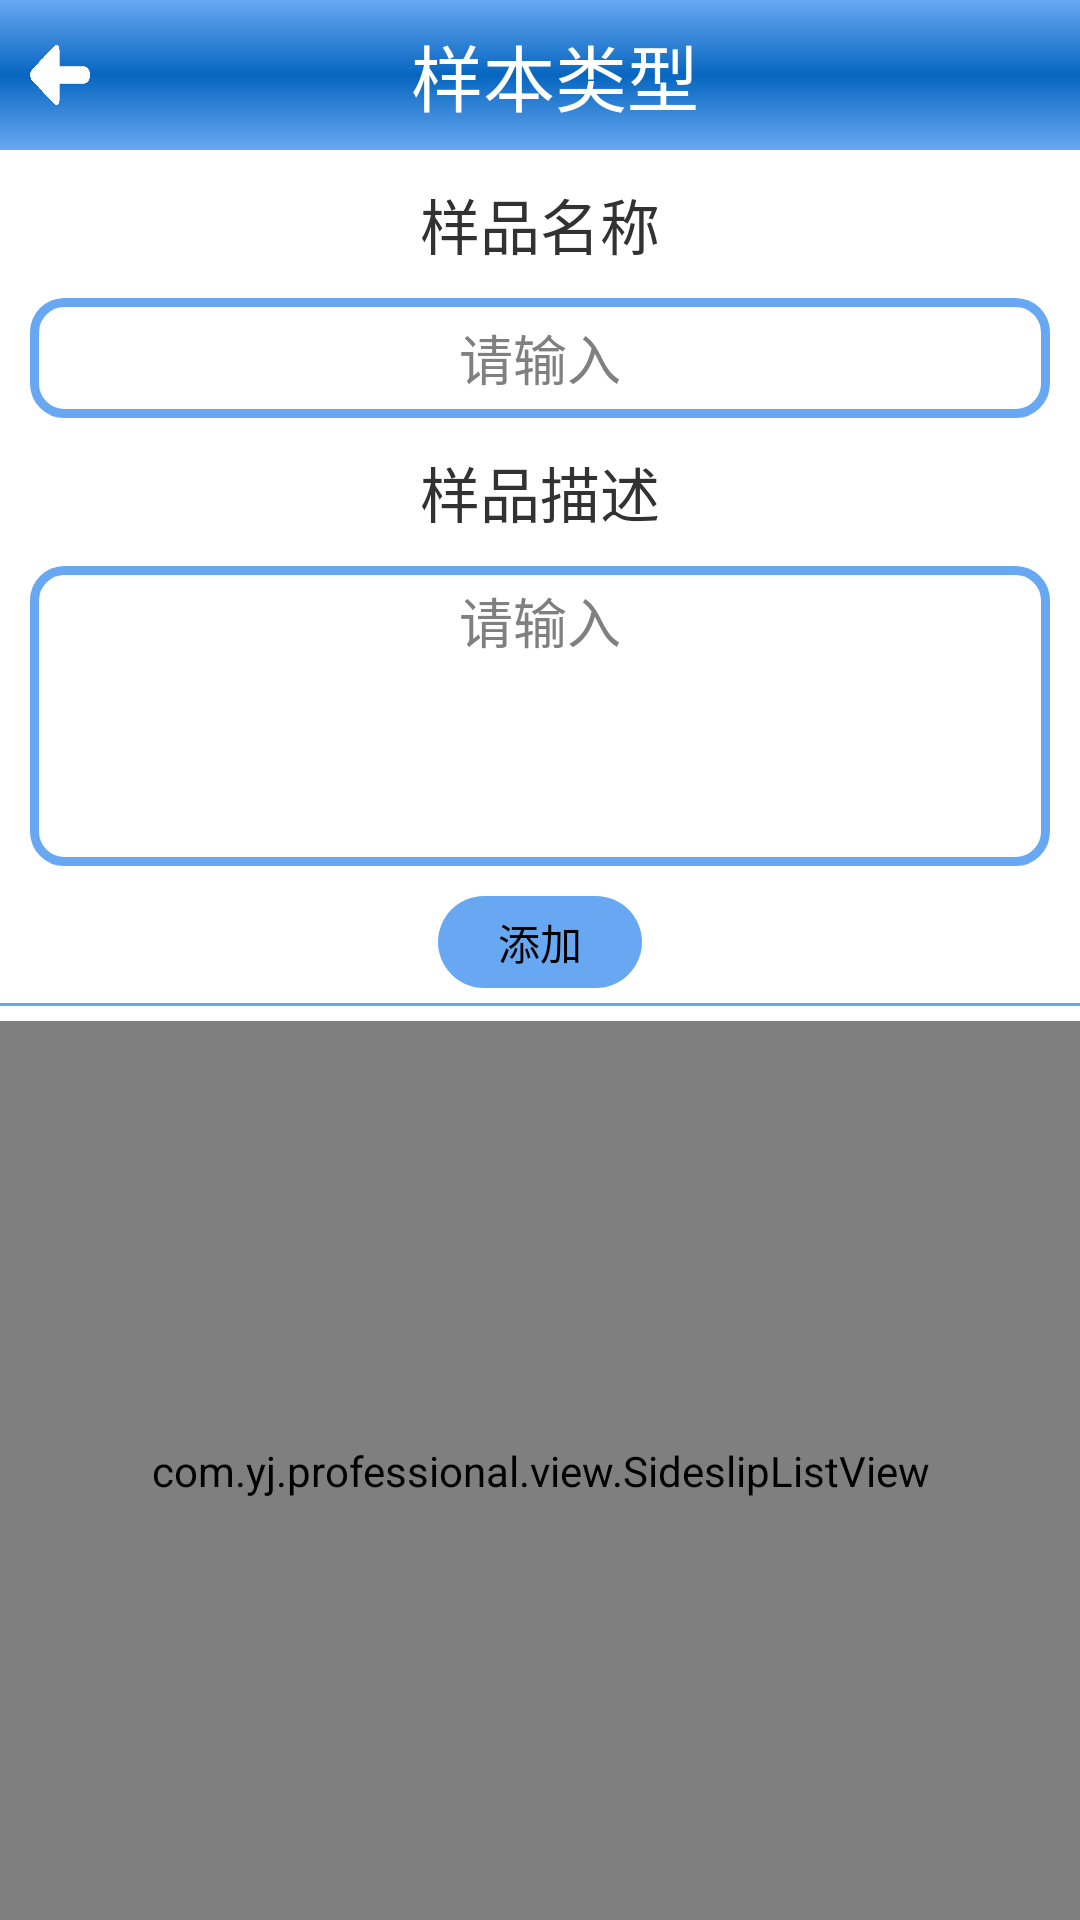

Reconstruct the res/layout file that produces this screen, plus the resources it refers to.
<!-- AndroidManifest.xml: application theme AppTheme -->
<!-- res/layout/activity_type.xml -->
<LinearLayout xmlns:android="http://schemas.android.com/apk/res/android"
    xmlns:tools="http://schemas.android.com/tools"
    android:layout_width="match_parent"
    android:layout_height="match_parent"
    android:orientation="vertical"
    tools:context="com.yj.professional.activity.MainActivity" >

    <LinearLayout
        android:layout_width="match_parent"
        android:layout_height="50dp"
        android:layout_margin="0dp"
        android:background="@drawable/actionbar_bg"
        android:orientation="vertical"
        android:clipChildren="false">
        <LinearLayout
	        android:layout_width="match_parent"
	        android:layout_height="50dp"
	        android:layout_margin="0dp"
	        android:background="@drawable/actionbar_bg"
	        android:orientation="horizontal">
	        <ImageButton
	            android:id="@+id/imgbtn_left_arrow" 
	            android:layout_width="20dp"
	            android:layout_height="20dp"
	            android:layout_margin="10dp"
	            android:layout_gravity="left|center_vertical"
	            android:background="@drawable/left_arrow"/>
	        <LinearLayout 
	            android:layout_width="0dp"
	            android:layout_height="50dp"
	            android:layout_weight="1"
	            android:gravity="center">
	            <TextView 
	            android:layout_width="wrap_content"
	            android:layout_height="50dp"
	            android:gravity="center"
	            android:text="样本类型"
	            android:textSize="24sp"
	            android:textColor="#FFF"/>
	        </LinearLayout>
	        <ImageButton android:id="@+id/imgbtn_add_choice_type"
	            android:layout_width="20dp"
	            android:layout_height="20dp"
	            android:background="@drawable/add"
	            android:layout_marginRight="10dp"
	            android:layout_gravity="right|center_vertical"
	            android:visibility="invisible"/>
	     </LinearLayout>
	     
    </LinearLayout>
    
    <TextView 
        android:layout_width="wrap_content"
        android:layout_height="wrap_content"
        android:text="样品名称"
        android:layout_gravity="center_horizontal"
        android:gravity="center"
        android:textSize="20sp"
        android:layout_marginTop="10dp"/>
	
    <EditText 
        android:layout_width="match_parent"
        android:layout_height="40dp"
        android:layout_margin="10dp"
        android:background="@drawable/display_result_border"
        android:gravity="center"
        android:minHeight="40dp"
        android:hint="请输入"/>
    <TextView 
        android:layout_width="wrap_content"
        android:layout_height="wrap_content"
        android:text="样品描述"
        android:layout_gravity="center_horizontal"
        android:gravity="center"
        android:textSize="20sp"/>
	
    <EditText 
        android:layout_width="match_parent"
        android:layout_height="100dp"
        android:layout_margin="10dp"
        android:background="@drawable/display_result_border"
        android:gravity="center_horizontal|top"
        android:padding="5dp"
        android:minHeight="100dp"
        android:hint="请输入"/>
    
    <Button
        android:id="@+id/btn_add_type"
        android:layout_width="wrap_content"
        android:layout_height="wrap_content"
        android:paddingLeft="20dp"
        android:paddingRight="20dp"
        android:paddingTop="5dp"
        android:paddingBottom="5dp"
        android:text="添加"
        android:background="@drawable/bg"
        android:layout_gravity="center_horizontal"/>
    
    <View  
        android:layout_height="3px" 
        android:layout_width="match_parent"
        android:layout_marginTop="5dp"
        android:layout_marginBottom="5dp"
        android:background="#68A8F2"/>
    <LinearLayout 
        android:layout_width="match_parent"
        android:layout_height="0dp"
        android:layout_weight="1">
         <com.yj.professional.view.SideslipListView 
             android:id="@+id/lv_type_list"
             android:layout_width="match_parent"
             android:layout_height="match_parent">
             
         </com.yj.professional.view.SideslipListView>
    </LinearLayout>
</LinearLayout>
<!-- resources referenced by this layout -->
<resources>
  <!-- drawable actionbar_bg (drawable) -->
  <?xml version="1.0" encoding="utf-8"?>
  <shape xmlns:android="http://schemas.android.com/apk/res/android" >
      
      <solid android:color="#68A8F2"/>
      
  	<gradient android:type="linear"
  	    android:startColor="#68A8F2"
  	    android:centerColor="#0766C0"
  	    android:endColor="#68A8F2"
  	    android:angle="90"/>
  </shape>
  <!-- drawable add: png bitmap (drawable-hdpi, 1429 bytes) -->
  <!-- drawable bg (drawable) -->
  <?xml version="1.0" encoding="utf-8"?>
  <shape xmlns:android="http://schemas.android.com/apk/res/android" >
      
      <solid android:color="#68A8F2"/>
      
      <corners android:radius="20dp"/>
      
  	
  </shape>
  <!-- drawable display_result_border (drawable) -->
  <?xml version="1.0" encoding="utf-8"?>
  <shape xmlns:android="http://schemas.android.com/apk/res/android" >
      
      <stroke
          android:width="3dp"
          android:color="#68A8F2"/>
      <corners android:radius="10dp" /> 
  </shape>
  <!-- drawable left_arrow: png bitmap (drawable-hdpi, 23212 bytes) -->
  <!-- drawable popupwindow_select_conditon_bg (drawable) -->
  <?xml version="1.0" encoding="utf-8"?>
  <shape xmlns:android="http://schemas.android.com/apk/res/android" >
      
      <solid android:color="#BAD6F7"/>
      <corners 
          android:radius="20dp"/>
  
  </shape>
  <style name="AppTheme" parent="AppBaseTheme">
          
      </style>
  <style name="AppBaseTheme" parent="android:Theme.Light">
          
      </style>
</resources>
